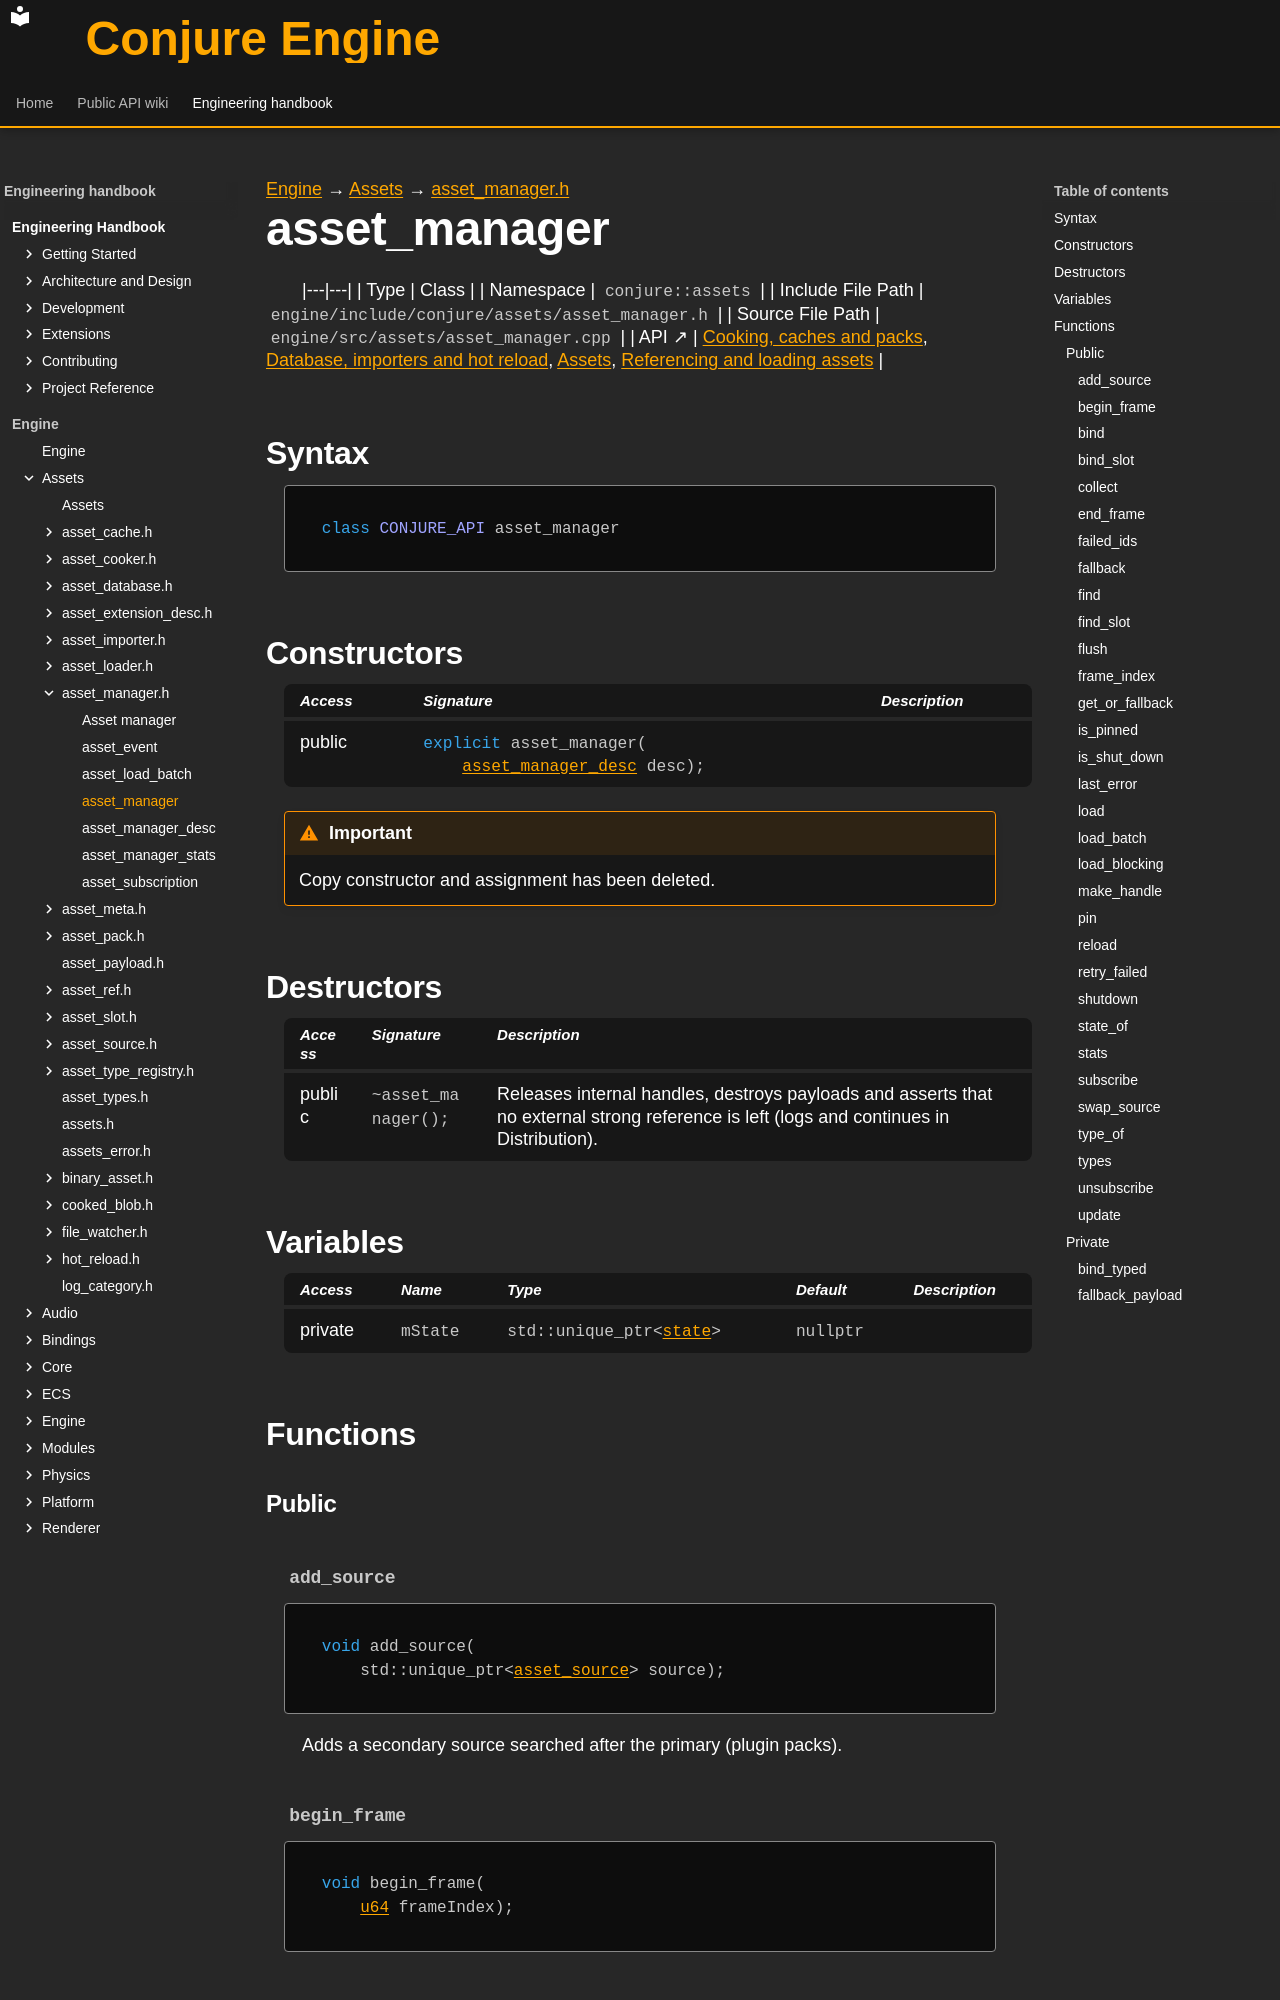

repository: Dozer90/Conjure-Engine · page: handbook/engine/assets/asset-manager/asset-manager.html · generator: mkdocs

---
kind: class
---

[Engine](../../../engine.md) → [Assets](../../assets.md) → [asset_manager.h](../asset-manager.md)

# asset_manager
<!-- doc-template:type -->

|---|---|
| Type | Class |
| Namespace | `conjure::assets` |
| Include File Path | `engine/include/conjure/assets/asset_manager.h` |
| Source File Path | `engine/src/assets/asset_manager.cpp` |
| API ↗ | [Cooking, caches and packs](../../../../api/assets/cooking-and-packs.md), [Database, importers and hot reload](../../../../api/assets/database-and-import.md), [Assets](../../../../api/assets/index.md), [Referencing and loading assets](../../../../api/assets/referencing-and-loading.md) |

## Syntax

```cpp
class CONJURE_API asset_manager
```



## Constructors

<table class="member-table">
<thead><tr><th>Access</th><th>Signature</th><th>Description</th></tr></thead>
<tbody>
<tr><td>public</td><td><code class="signature"><span class="k">explicit</span> asset_manager(
    <a href="asset-manager-desc.html">asset_manager_desc</a> desc);</code></td><td></td></tr>
</tbody>
</table>

<div class="admonition important" role="note"><p class="admonition-title">Important</p><p>Copy constructor and assignment has been deleted.</p></div>

## Destructors

<table class="member-table">
<thead><tr><th>Access</th><th>Signature</th><th>Description</th></tr></thead>
<tbody>
<tr><td>public</td><td><code class="signature">~asset_manager();</code></td><td>Releases internal handles, destroys payloads and asserts that no external strong reference is left (logs and continues in Distribution).</td></tr>
</tbody>
</table>

## Variables

<table class="variable-table">
<thead><tr><th>Access</th><th>Name</th><th>Type</th><th>Default</th><th>Description</th></tr></thead>
<tbody>
<tr><td>private</td><td><code class="signature">mState</code></td><td><code class="signature">std::unique_ptr&lt;<a href="../../core/event/event-state.html">state</a>&gt;</code></td><td><code class="signature">nullptr</code></td><td></td></tr>
</tbody>
</table>

## Functions

### Public

#### `add_source` {#function-add-source}

<div class="function-declaration" id="function-add-source-1"><pre><code><span class="k">void</span> add_source(
    std::unique_ptr&lt;<a href="../asset-source/asset-source.html">asset_source</a>&gt; source);</code></pre></div>

<p>Adds a secondary source searched after the primary (plugin packs).</p>

#### `begin_frame` {#function-begin-frame}

<div class="function-declaration" id="function-begin-frame-1"><pre><code><span class="k">void</span> begin_frame(
    <a href="../../core/types.html#symbol-u64">u64</a> frameIndex);</code></pre></div>

#### `bind` {#function-bind}

<div class="function-declaration" id="function-bind-1"><pre><code><span class="k">template</span> &lt;<a href="../asset-types.html#symbol-declared-asset-type">declared_asset_type</a> AssetType&gt; [[<span class="na">nodiscard</span>]] <a href="../asset-ref/asset-ref.html">asset_ref</a>&lt;AssetType&gt; bind(
    <span class="k">const</span> <a href="../asset-types.html#symbol-asset-id">asset_id</a> &amp;id);</code></pre></div>

<p>Finds or creates the slot and binds a typed reference. When the slot&#x27;s type is not yet known it is taken from the source, else from AssetType; a recorded type that differs from AssetType logs an ERROR once per uuid and yields an unbound reference.</p>
